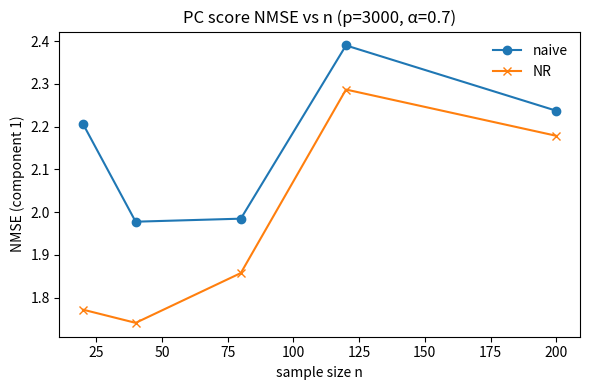

The matplotlib source for this figure:
import numpy as np, matplotlib.pyplot as plt, os

def dual_cov(X): n=X.shape[1]; return (X.T @ X)/n

def nr_lambda_vec(hat_lams):
    n = len(hat_lams); out = np.zeros_like(hat_lams)
    for j in range(n-1): out[j] = hat_lams[j] - hat_lams[j+1:].sum()/(n-j)
    return out

def run(p=3000, alpha=0.7, n_vals=(20,40,80,120,200), reps=30, seed=1, fname="figures/sim4_pc_scores.pdf"):
    rng = np.random.default_rng(seed)
    lam = np.ones(p); lam[0]=p**alpha
    nmse_naive=[]; nmse_nr=[]
    for n in n_vals:
        errs_naive=[]; errs_nr=[]
        for _ in range(reps):
            Z = rng.standard_normal((p, n)); X = (np.sqrt(lam)[:,None]*Z)
            SD = dual_cov(X)
            evals, U = np.linalg.eigh(SD)
            idx = np.argsort(evals)[::-1]; evals = evals[idx]; U = U[:,idx]
            s = np.sqrt(lam[0]) * Z[0,:]
            s_hat = np.sqrt(n*evals[0]) * U[:,0]
            til = nr_lambda_vec(evals)
            s_til = np.sqrt(n*max(til[0],1e-12)) * U[:,0]
            errs_naive.append(np.mean((s_hat - s)**2)/lam[0])
            errs_nr.append(np.mean((s_til - s)**2)/lam[0])
        nmse_naive.append(np.mean(errs_naive)); nmse_nr.append(np.mean(errs_nr))
    os.makedirs("figures", exist_ok=True)
    plt.figure(figsize=(6.0,4.0))
    plt.plot(n_vals, nmse_naive, "o-", label="naive")
    plt.plot(n_vals, nmse_nr, "x-", label="NR")
    plt.xlabel("sample size n"); plt.ylabel("NMSE (component 1)")
    plt.title(f"PC score NMSE vs n (p={p}, α={alpha})")
    plt.legend(frameon=False); plt.tight_layout(); plt.savefig(fname, bbox_inches="tight"); plt.close()

if __name__ == "__main__":
    run()
